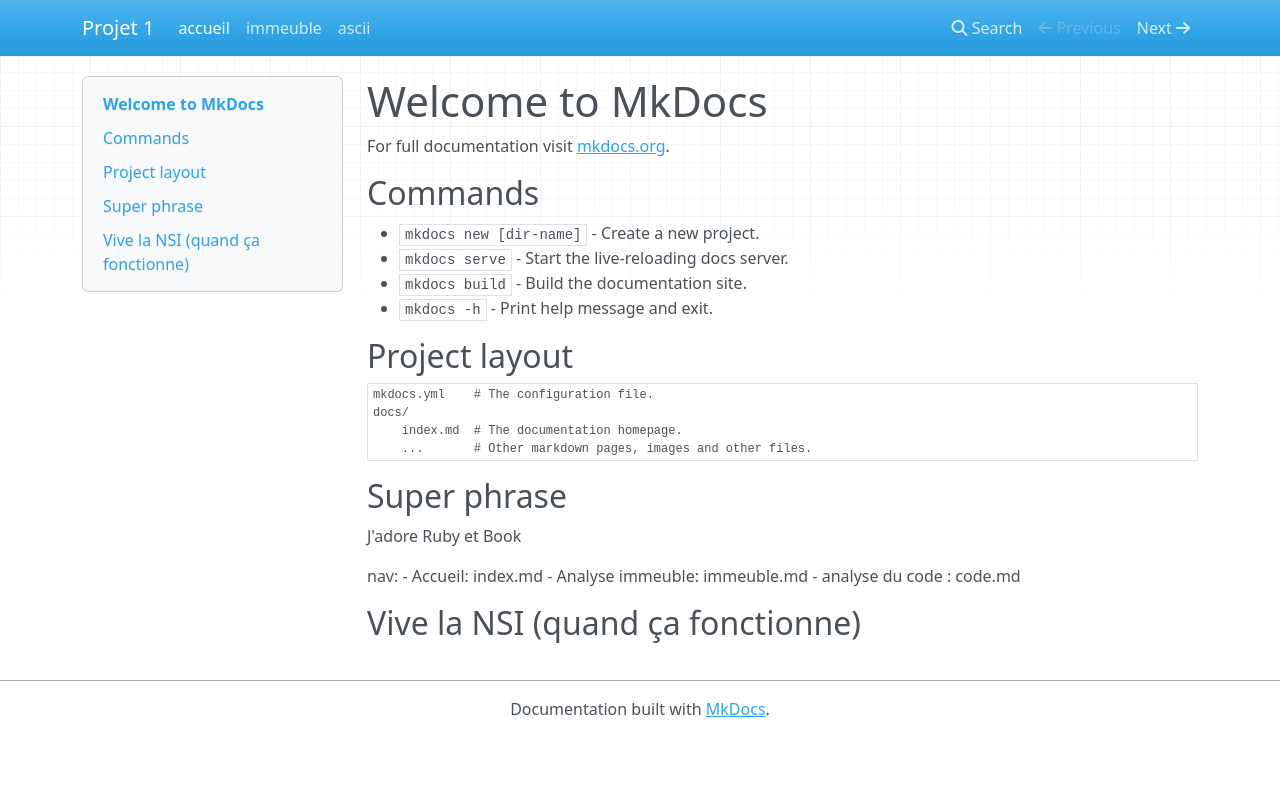

repository: Natael52/Ruby · page: index.html · generator: mkdocs

# Welcome to MkDocs

For full documentation visit [mkdocs.org](https://www.mkdocs.org).

## Commands

* `mkdocs new [dir-name]` - Create a new project.
* `mkdocs serve` - Start the live-reloading docs server.
* `mkdocs build` - Build the documentation site.
* `mkdocs -h` - Print help message and exit.

## Project layout

    mkdocs.yml    # The configuration file.
    docs/
        index.md  # The documentation homepage.
        ...       # Other markdown pages, images and other files.

## Super phrase
J'adore Ruby et Book

nav:
  - Accueil: index.md
  - Analyse immeuble: immeuble.md
  - analyse du code : code.md
